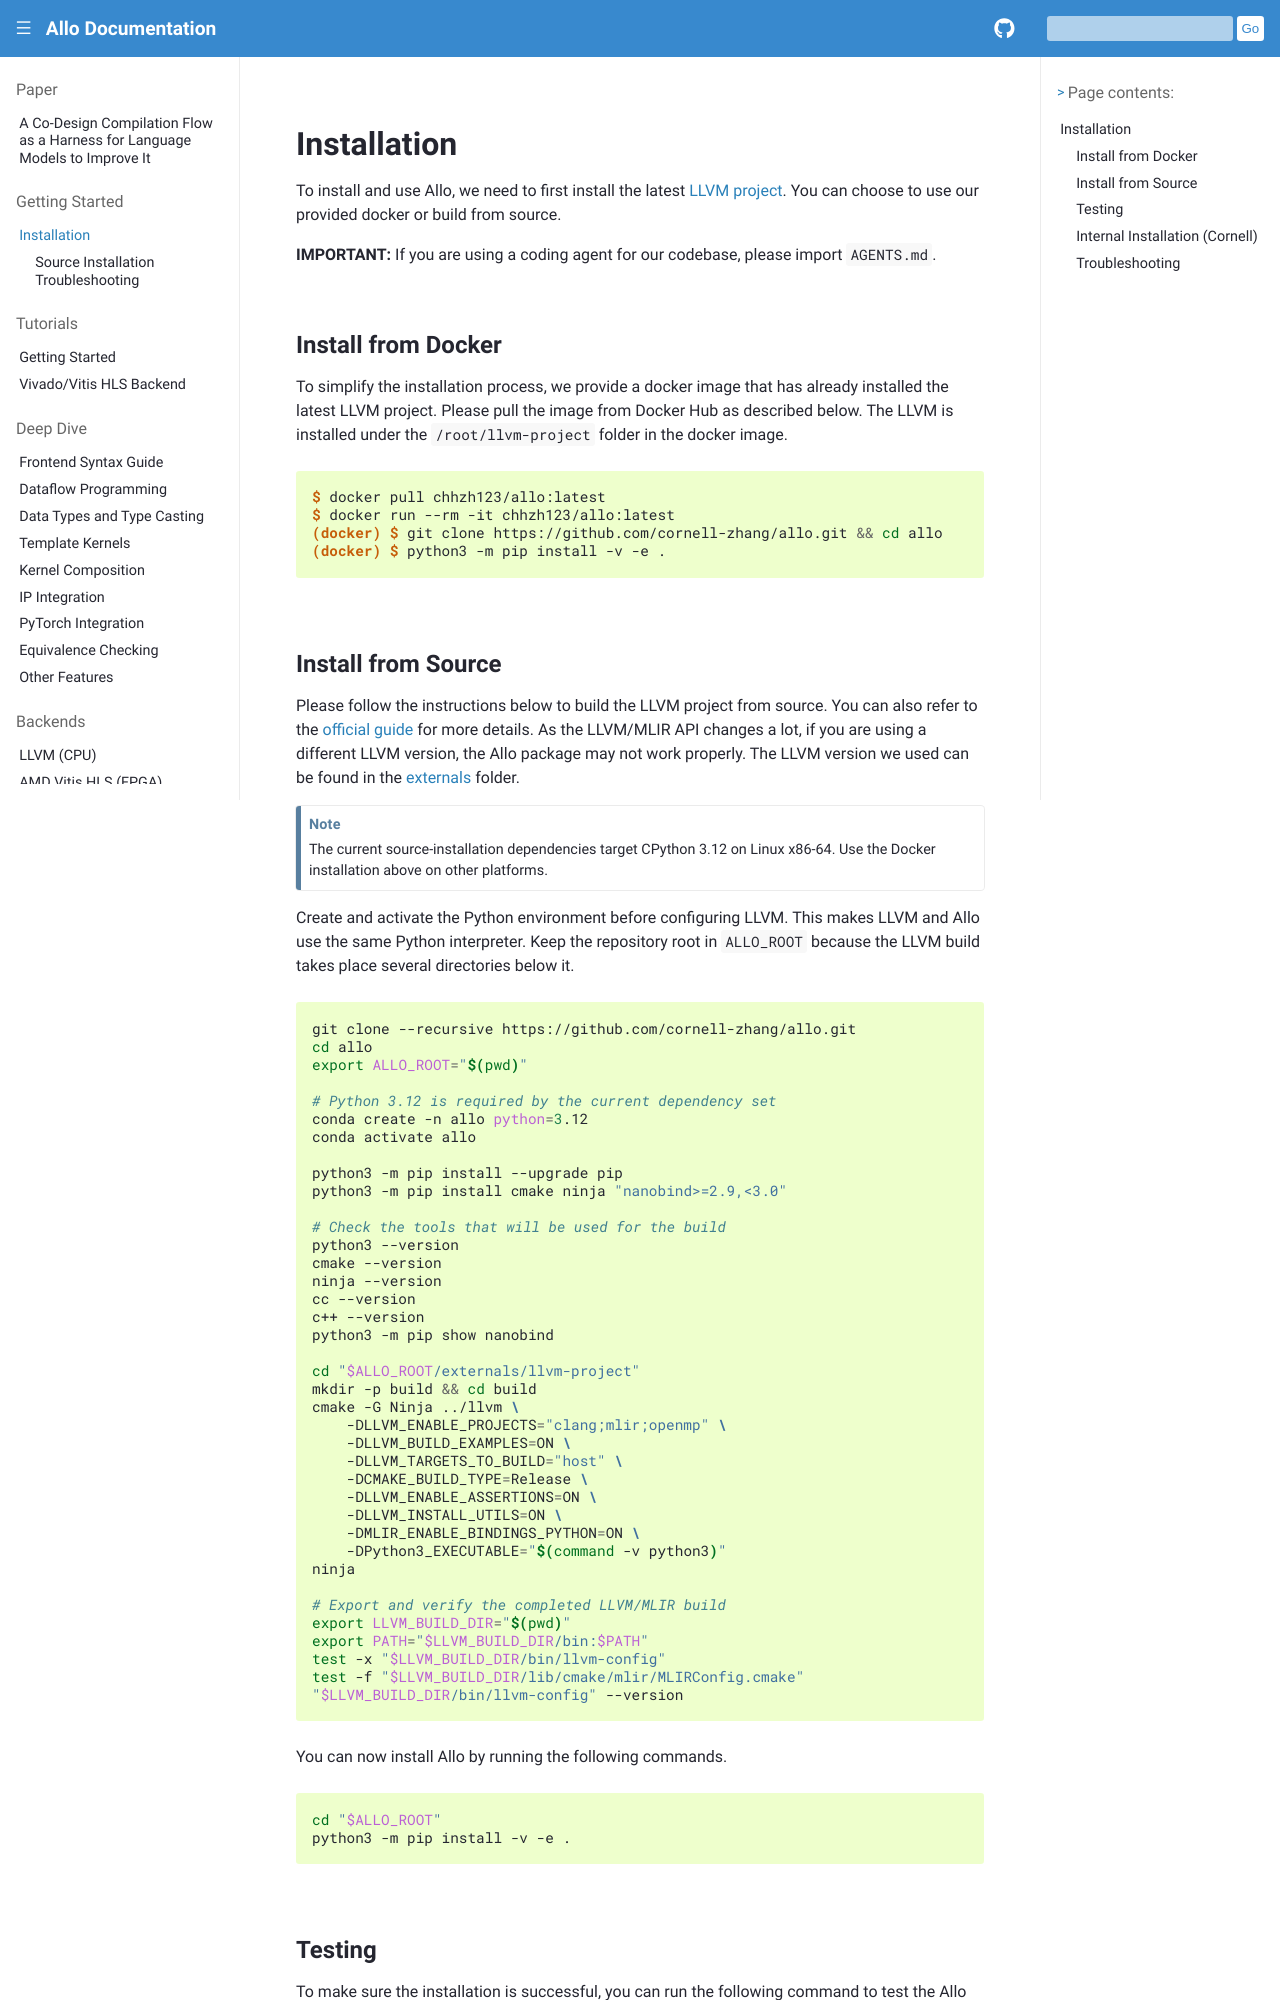

repository: sunwookim028/allo · page: setup/index.html · generator: sphinx

..  Copyright Allo authors. All Rights Reserved.
    SPDX-License-Identifier: Apache-2.0

..  Licensed to the Apache Software Foundation (ASF) under one
    or more contributor license agreements.  See the NOTICE file
    distributed with this work for additional information
    regarding copyright ownership.  The ASF licenses this file
    to you under the Apache License, Version 2.0 (the
    "License"); you may not use this file except in compliance
    with the License.  You may obtain a copy of the License at

..    http://www.apache.org/licenses/LICENSE-2.0

..  Unless required by applicable law or agreed to in writing,
    software distributed under the License is distributed on an
    "AS IS" BASIS, WITHOUT WARRANTIES OR CONDITIONS OF ANY
    KIND, either express or implied.  See the License for the
    specific language governing permissions and limitations
    under the License.

.. _setup:

############
Installation
############

To install and use Allo, we need to first install the latest `LLVM project <https://github.com/cornell-zhang/allo/tree/main/externals>`_. You can choose to use our provided docker or build from source.

**IMPORTANT:** If you are using a coding agent for our codebase, please import ``AGENTS.md``.


Install from Docker
-------------------

To simplify the installation process, we provide a docker image that has already installed the latest LLVM project. Please pull the image from Docker Hub as described below. The LLVM is installed under the :code:`/root/llvm-project` folder in the docker image.

.. code-block:: console

  $ docker pull chhzh123/allo:latest
  $ docker run --rm -it chhzh123/allo:latest
  (docker) $ git clone https://github.com/cornell-zhang/allo.git && cd allo
  (docker) $ python3 -m pip install -v -e .


.. _install-from-source:
